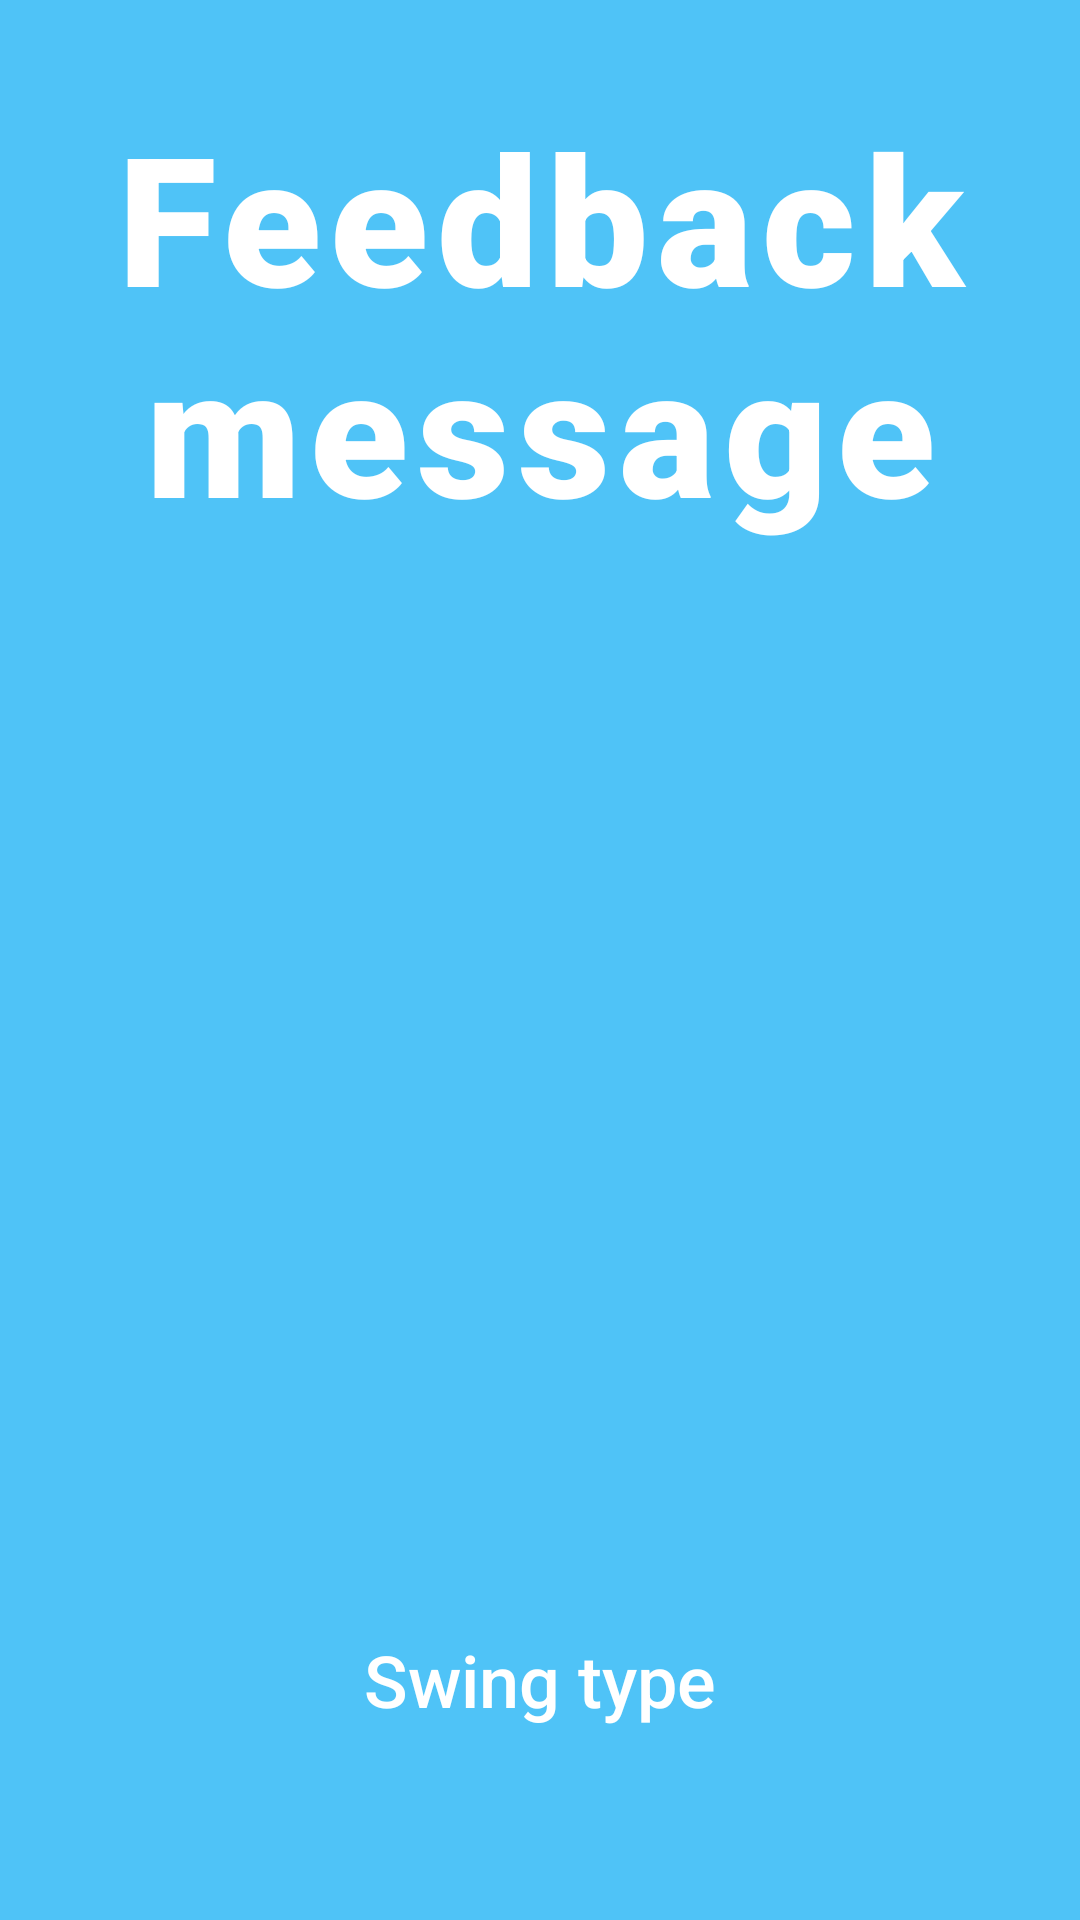

Reconstruct the res/layout file that produces this screen, plus the resources it refers to.
<!-- AndroidManifest.xml: application theme Theme.SwingCoach -->
<!-- res/layout/activity_feedback.xml -->
<?xml version="1.0" encoding="utf-8"?>
<androidx.constraintlayout.widget.ConstraintLayout xmlns:android="http://schemas.android.com/apk/res/android"
    xmlns:app="http://schemas.android.com/apk/res-auto"
    xmlns:tools="http://schemas.android.com/tools"
    android:id="@+id/layoutFeedback"
    android:layout_width="match_parent"
    android:layout_height="match_parent"
    android:background="@color/default_background"
    tools:context=".activity.FeedbackActivity">

    <TextView
        android:id="@+id/textFeedback"
        android:layout_width="wrap_content"
        android:layout_height="wrap_content"
        android:layout_marginTop="32dp"
        android:fontFamily="sans-serif-black"
        android:gravity="center"
        android:letterSpacing="0.05"
        android:paddingLeft="16dp"
        android:paddingRight="16dp"
        android:text="@string/feedbackPlaceholder"
        android:textAlignment="center"
        android:textColor="#FFFFFF"
        android:textSize="60sp"
        app:layout_constraintEnd_toEndOf="parent"
        app:layout_constraintStart_toStartOf="parent"
        app:layout_constraintTop_toTopOf="parent" />

    <TextView
        android:id="@+id/textSwingType"
        android:layout_width="wrap_content"
        android:layout_height="wrap_content"
        android:layout_marginBottom="64dp"
        android:fontFamily="sans-serif-medium"
        android:text="@string/swingPlaceholder"
        android:textAlignment="center"
        android:textColor="#FFFFFF"
        android:textSize="24sp"
        app:layout_constraintBottom_toBottomOf="parent"
        app:layout_constraintEnd_toEndOf="parent"
        app:layout_constraintStart_toStartOf="parent" />

    <ImageView
        android:id="@+id/feedbackIcon"
        android:layout_width="match_parent"
        android:layout_height="0dp"
        android:layout_marginStart="32dp"
        android:layout_marginTop="32dp"
        android:layout_marginEnd="32dp"
        android:layout_marginBottom="32dp"
        android:contentDescription="@string/feedbackIconContentDesc"
        app:layout_constraintBottom_toTopOf="@+id/textSwingType"
        app:layout_constraintEnd_toEndOf="parent"
        app:layout_constraintStart_toStartOf="parent"
        app:layout_constraintTop_toBottomOf="@+id/textFeedback"
        app:srcCompat="@drawable/feedback_icon_none" />
</androidx.constraintlayout.widget.ConstraintLayout>
<!-- resources referenced by this layout -->
<resources>
  <color name="default_background">#4FC3F7</color>
  <string name="feedbackIconContentDesc">Feedback icon</string>
  <string name="feedbackPlaceholder">Feedback message</string>
  <string name="swingPlaceholder">Swing type</string>
  <style name="Theme.SwingCoach" parent="Theme.MaterialComponents.DayNight.DarkActionBar">
          
          <item name="colorPrimary">@color/default_background</item>
          <item name="colorPrimaryVariant">@color/purple_700</item>
          <item name="colorOnPrimary">@color/white</item>
          
          <item name="colorSecondary">@color/button_background</item>
          <item name="colorSecondaryVariant">@color/light_blue_900</item>
          <item name="colorOnSecondary">@color/black</item>
          
          <item name="android:statusBarColor">?attr/colorPrimaryVariant</item>
          
      </style>
  <color name="purple_700">#FF3700B3</color>
  <color name="white">#FFFFFFFF</color>
  <color name="button_background">#2196F3</color>
  <color name="light_blue_900">#FF01579B</color>
  <color name="black">#FF000000</color>
</resources>
